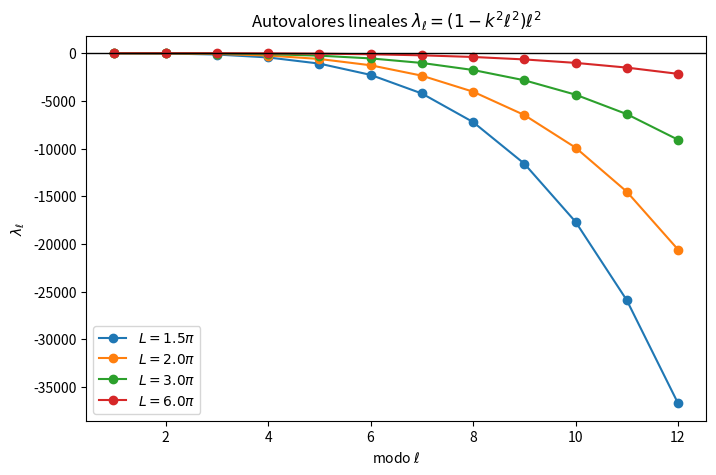

The script that saved this image:
import numpy as np
import matplotlib.pyplot as plt

def lambdas_lineales(L, N):
    k = 2*np.pi/L
    ell = np.arange(1, N+1)
    lam = (1 - k**2 * ell**2) * ell**2
    return ell, lam

N = 12
Ls = [1.5*np.pi, 2*np.pi, 3*np.pi, 6*np.pi]

plt.figure(figsize=(8, 5))

for L in Ls:
    ell, lam = lambdas_lineales(L, N)
    plt.plot(ell, lam, marker="o", label=rf"$L={L/np.pi:.1f}\pi$")

plt.axhline(0, color="black", linewidth=1)
plt.xlabel(r"modo $\ell$")
plt.ylabel(r"$\lambda_\ell$")
plt.title(r"Autovalores lineales $\lambda_\ell=(1-k^2\ell^2)\ell^2$")
plt.legend()
plt.grid(False)
plt.show()
